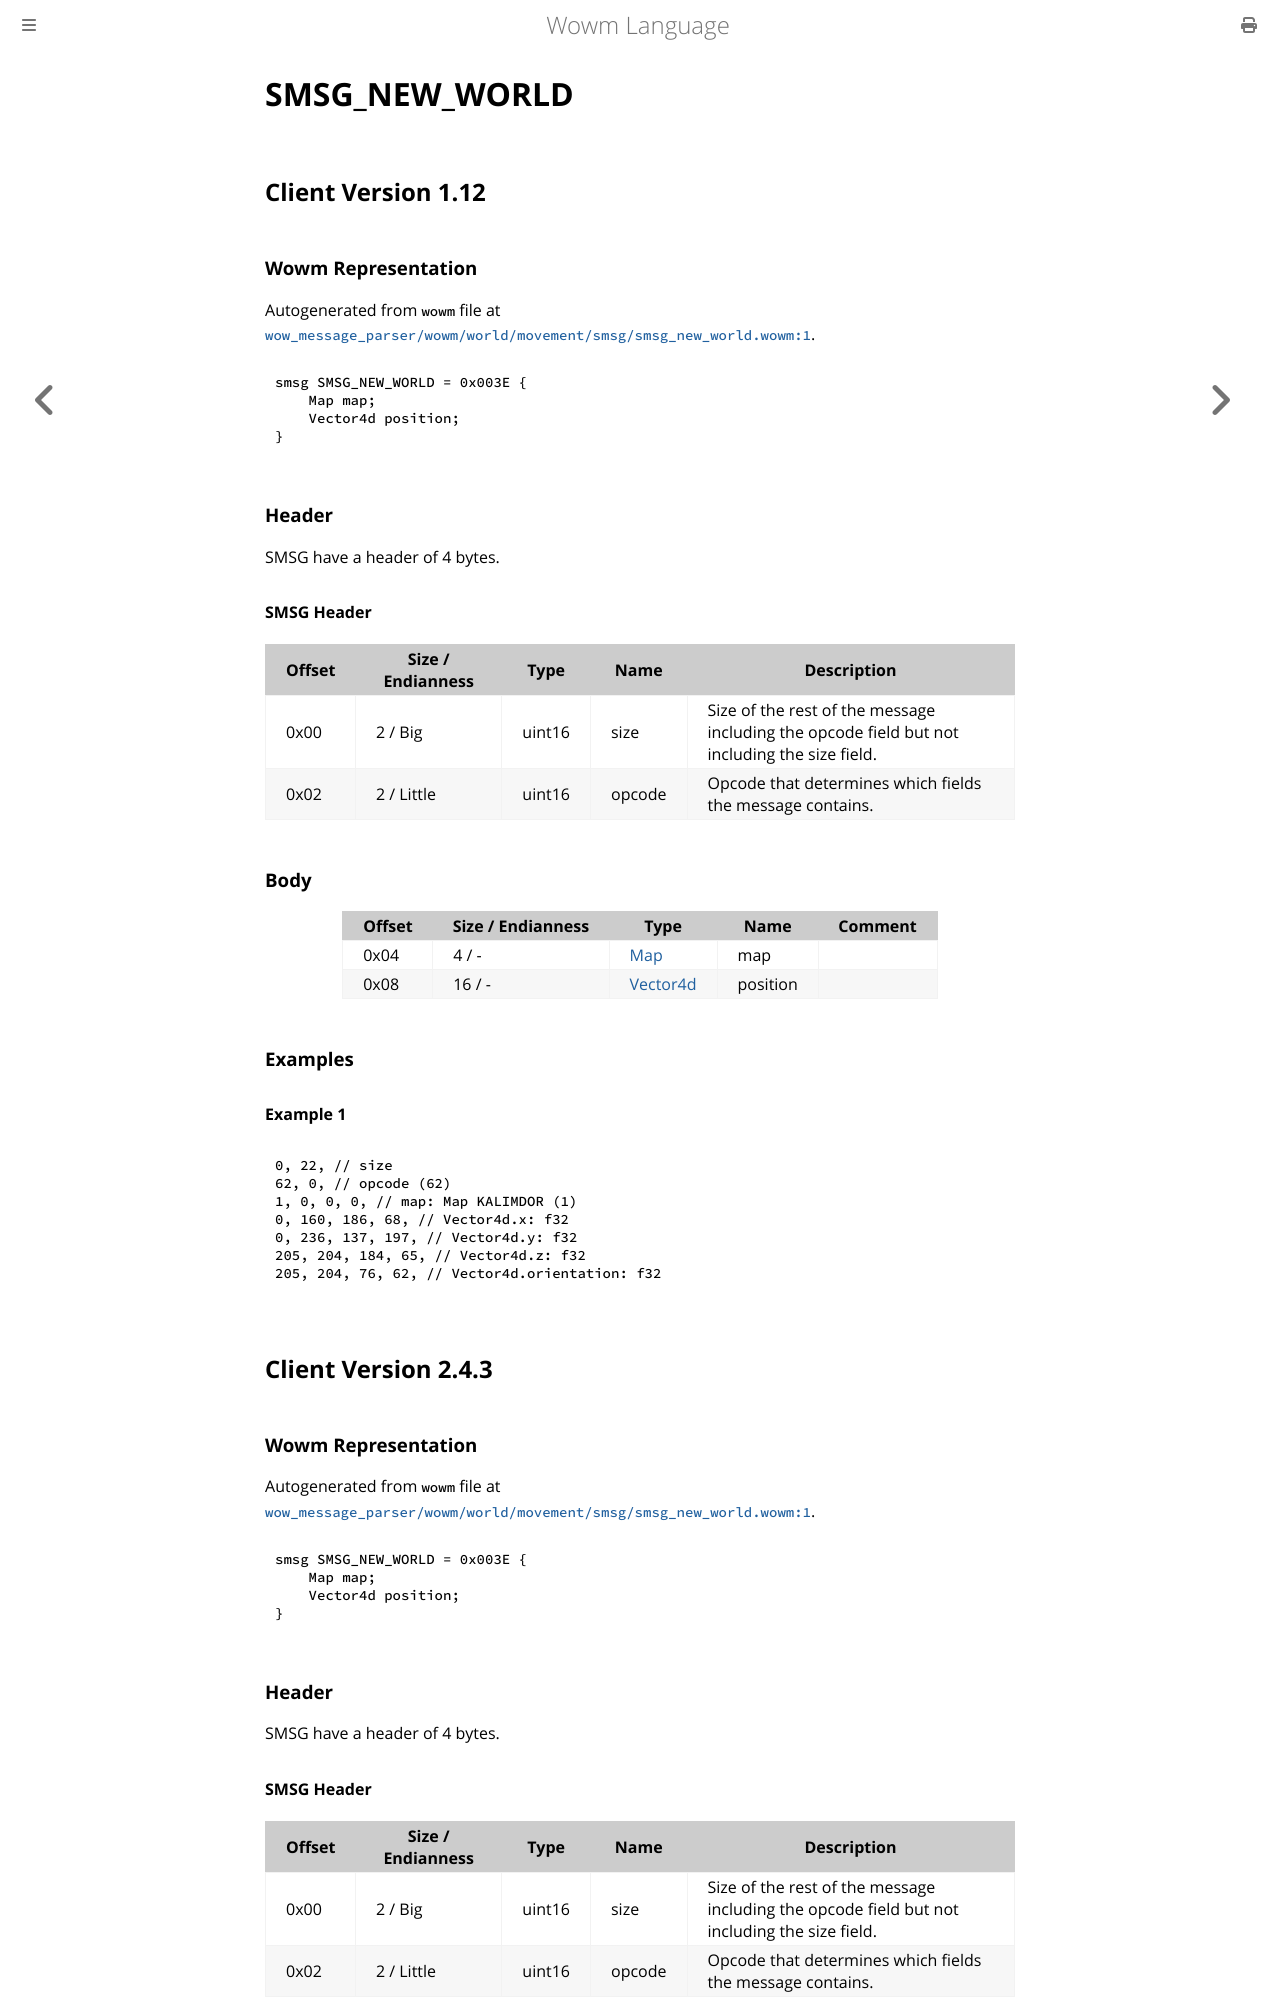

repository: gtker/wow_messages · page: docs/smsg_new_world.html · generator: mdbook

# SMSG_NEW_WORLD

## Client Version 1.12

### Wowm Representation

Autogenerated from `wowm` file at [`wow_message_parser/wowm/world/movement/smsg/smsg_new_world.wowm:1`](https://github.com/gtker/wow_messages/tree/main/wow_message_parser/wowm/world/movement/smsg/smsg_new_world.wowm#L1).
```rust,ignore
smsg SMSG_NEW_WORLD = 0x003E {
    Map map;
    Vector4d position;
}
```
### Header

SMSG have a header of 4 bytes.

#### SMSG Header

| Offset | Size / Endianness | Type   | Name   | Description |
| ------ | ----------------- | ------ | ------ | ----------- |
| 0x00   | 2 / Big           | uint16 | size   | Size of the rest of the message including the opcode field but not including the size field.|
| 0x02   | 2 / Little        | uint16 | opcode | Opcode that determines which fields the message contains.|

### Body

| Offset | Size / Endianness | Type | Name | Comment |
| ------ | ----------------- | ---- | ---- | ------- |
| 0x04 | 4 / - | [Map](map.md) | map |  |
| 0x08 | 16 / - | [Vector4d](vector4d.md) | position |  |

### Examples

#### Example 1

```c
0, 22, // size
62, 0, // opcode (62)
1, 0, 0, 0, // map: Map KALIMDOR (1)
0, 160, 186, 68, // Vector4d.x: f32
0, 236, 137, 197, // Vector4d.y: f32
205, 204, 184, 65, // Vector4d.z: f32
205, 204, 76, 62, // Vector4d.orientation: f32
```
## Client Version 2.4.3

### Wowm Representation

Autogenerated from `wowm` file at [`wow_message_parser/wowm/world/movement/smsg/smsg_new_world.wowm:1`](https://github.com/gtker/wow_messages/tree/main/wow_message_parser/wowm/world/movement/smsg/smsg_new_world.wowm#L1).
```rust,ignore
smsg SMSG_NEW_WORLD = 0x003E {
    Map map;
    Vector4d position;
}
```
### Header

SMSG have a header of 4 bytes.

#### SMSG Header

| Offset | Size / Endianness | Type   | Name   | Description |
| ------ | ----------------- | ------ | ------ | ----------- |
| 0x00   | 2 / Big           | uint16 | size   | Size of the rest of the message including the opcode field but not including the size field.|
| 0x02   | 2 / Little        | uint16 | opcode | Opcode that determines which fields the message contains.|
